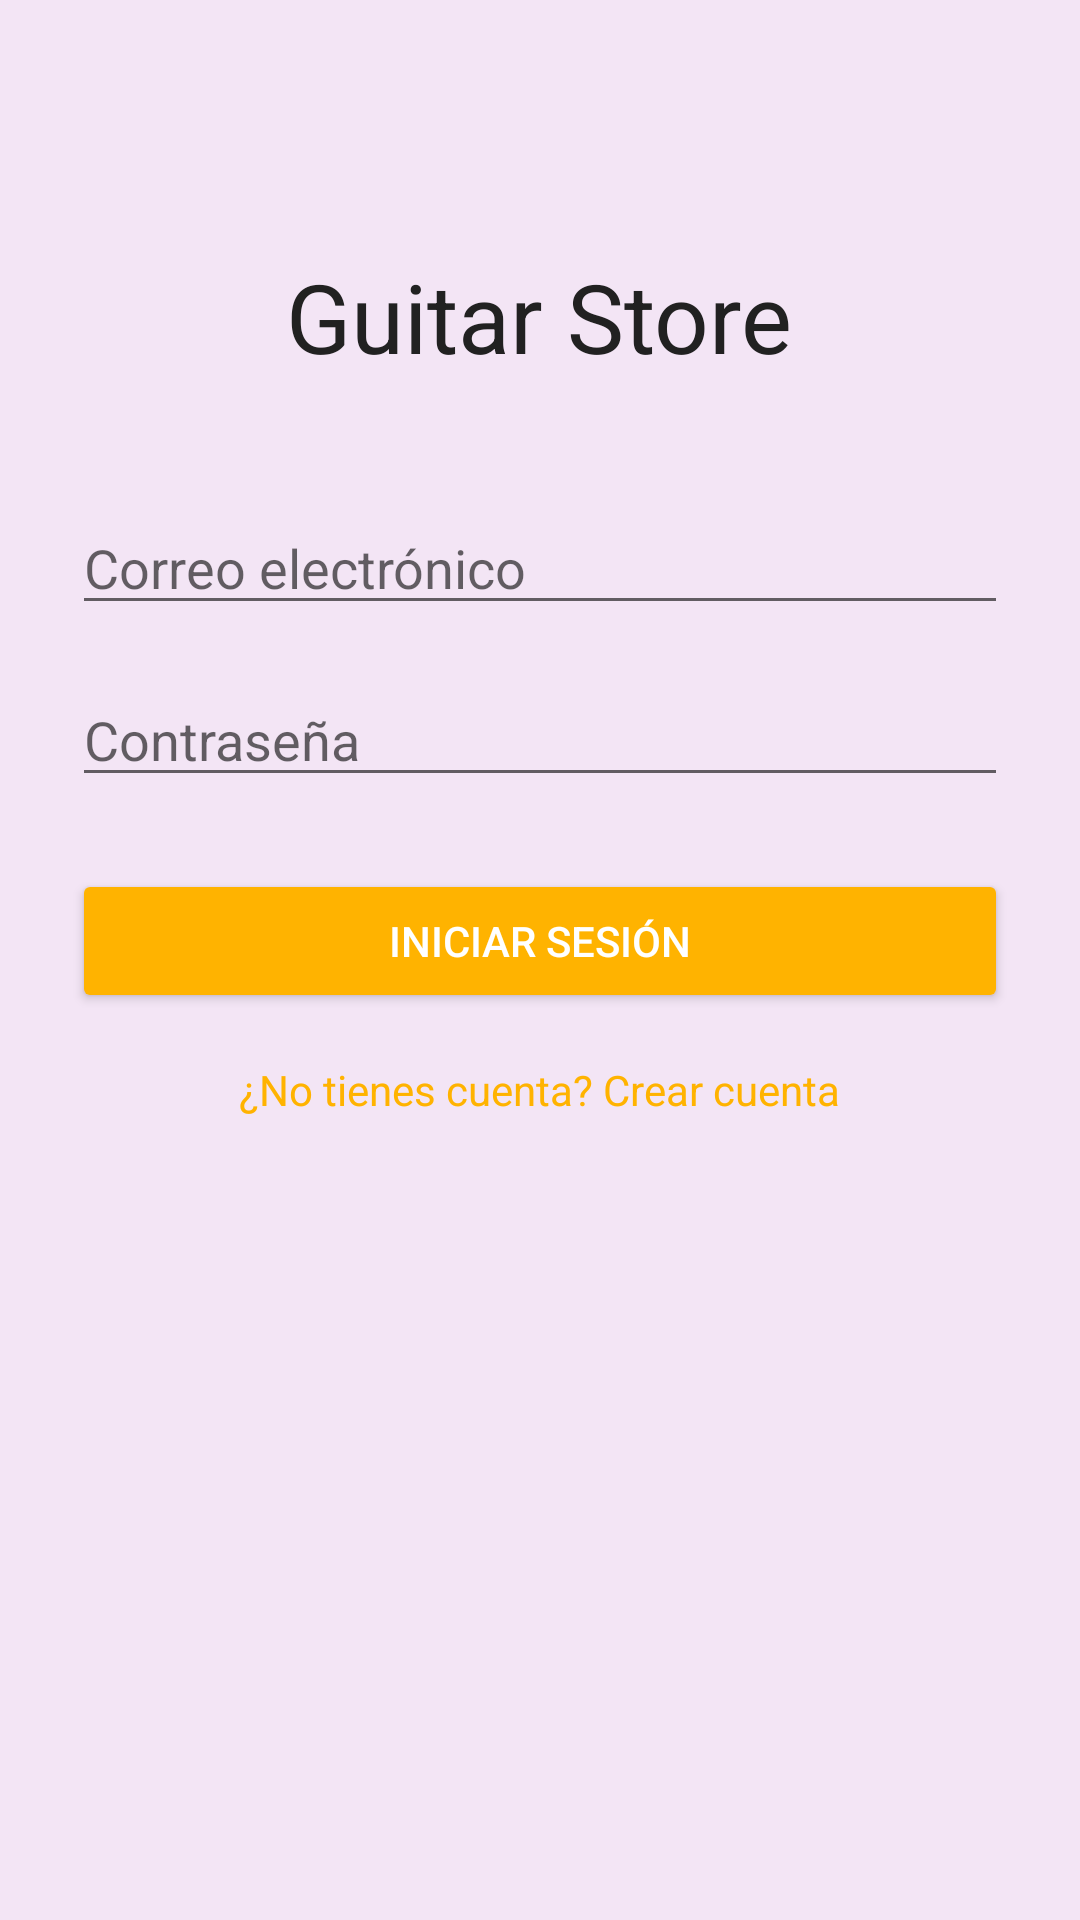

Here is an Android app screen rendered from its layout file. Give the layout XML and the strings, colors and styles it references.
<!-- AndroidManifest.xml: activity theme Theme.GuitarStoreApp -->
<!-- res/layout/activity_login.xml -->
<?xml version="1.0" encoding="utf-8"?>
<LinearLayout xmlns:android="http://schemas.android.com/apk/res/android"
    android:layout_width="match_parent"
    android:layout_height="match_parent"
    android:orientation="vertical"
    android:padding="24dp"
    android:background="@color/background_color">

    <TextView
        android:id="@+id/app_title"
        android:layout_width="wrap_content"
        android:layout_height="wrap_content"
        android:text="Guitar Store"
        android:textSize="32sp"
        android:textColor="@color/text_primary"
        android:layout_gravity="center_horizontal"
        android:layout_marginTop="60dp" />

    <EditText
        android:id="@+id/email_input"
        android:layout_width="match_parent"
        android:layout_height="wrap_content"
        android:hint="Correo electrónico"
        android:inputType="textEmailAddress"
        android:layout_marginTop="40dp" />

    <EditText
        android:id="@+id/password_input"
        android:layout_width="match_parent"
        android:layout_height="wrap_content"
        android:hint="Contraseña"
        android:inputType="textPassword"
        android:layout_marginTop="16dp" />

    <Button
        android:id="@+id/login_button"
        android:layout_width="match_parent"
        android:layout_height="wrap_content"
        android:text="Iniciar sesión"
        android:backgroundTint="@color/accent_color"
        android:textColor="@android:color/white"
        android:layout_marginTop="24dp" />

    <TextView
        android:id="@+id/create_account"
        android:layout_width="wrap_content"
        android:layout_height="wrap_content"
        android:text="¿No tienes cuenta? Crear cuenta"
        android:textColor="@color/accent_color"
        android:layout_gravity="center_horizontal"
        android:layout_marginTop="16dp" />

</LinearLayout>
<!-- resources referenced by this layout -->
<resources>
  <color name="accent_color">#FFB300</color>
  <color name="background_color">#F3E5F5</color>
  <color name="text_primary">#212121</color>
  <style name="Theme.GuitarStoreApp" parent="Theme.MaterialComponents.DayNight.NoActionBar">
          <item name="colorPrimary">@color/primary</item>
          <item name="colorPrimaryVariant">@color/primaryVariant</item>
          <item name="colorOnPrimary">@color/onPrimary</item>
          <item name="colorSecondary">@color/secondary</item>
          <item name="colorOnSecondary">@color/onSecondary</item>
          <item name="android:colorBackground">@color/background</item>
          <item name="colorSurface">@color/surface</item>
          <item name="colorOnSurface">@color/onSurface</item>
      </style>
  <color name="primary">#4A148C</color>
  <color name="primaryVariant">#7C43BD</color>
  <color name="onPrimary">#FFFFFF</color>
  <color name="secondary">#FFB300</color>
  <color name="onSecondary">#000000</color>
  <color name="background">#F3E5F5</color>
  <color name="surface">#FFFFFF</color>
  <color name="onSurface">#212121</color>
</resources>
